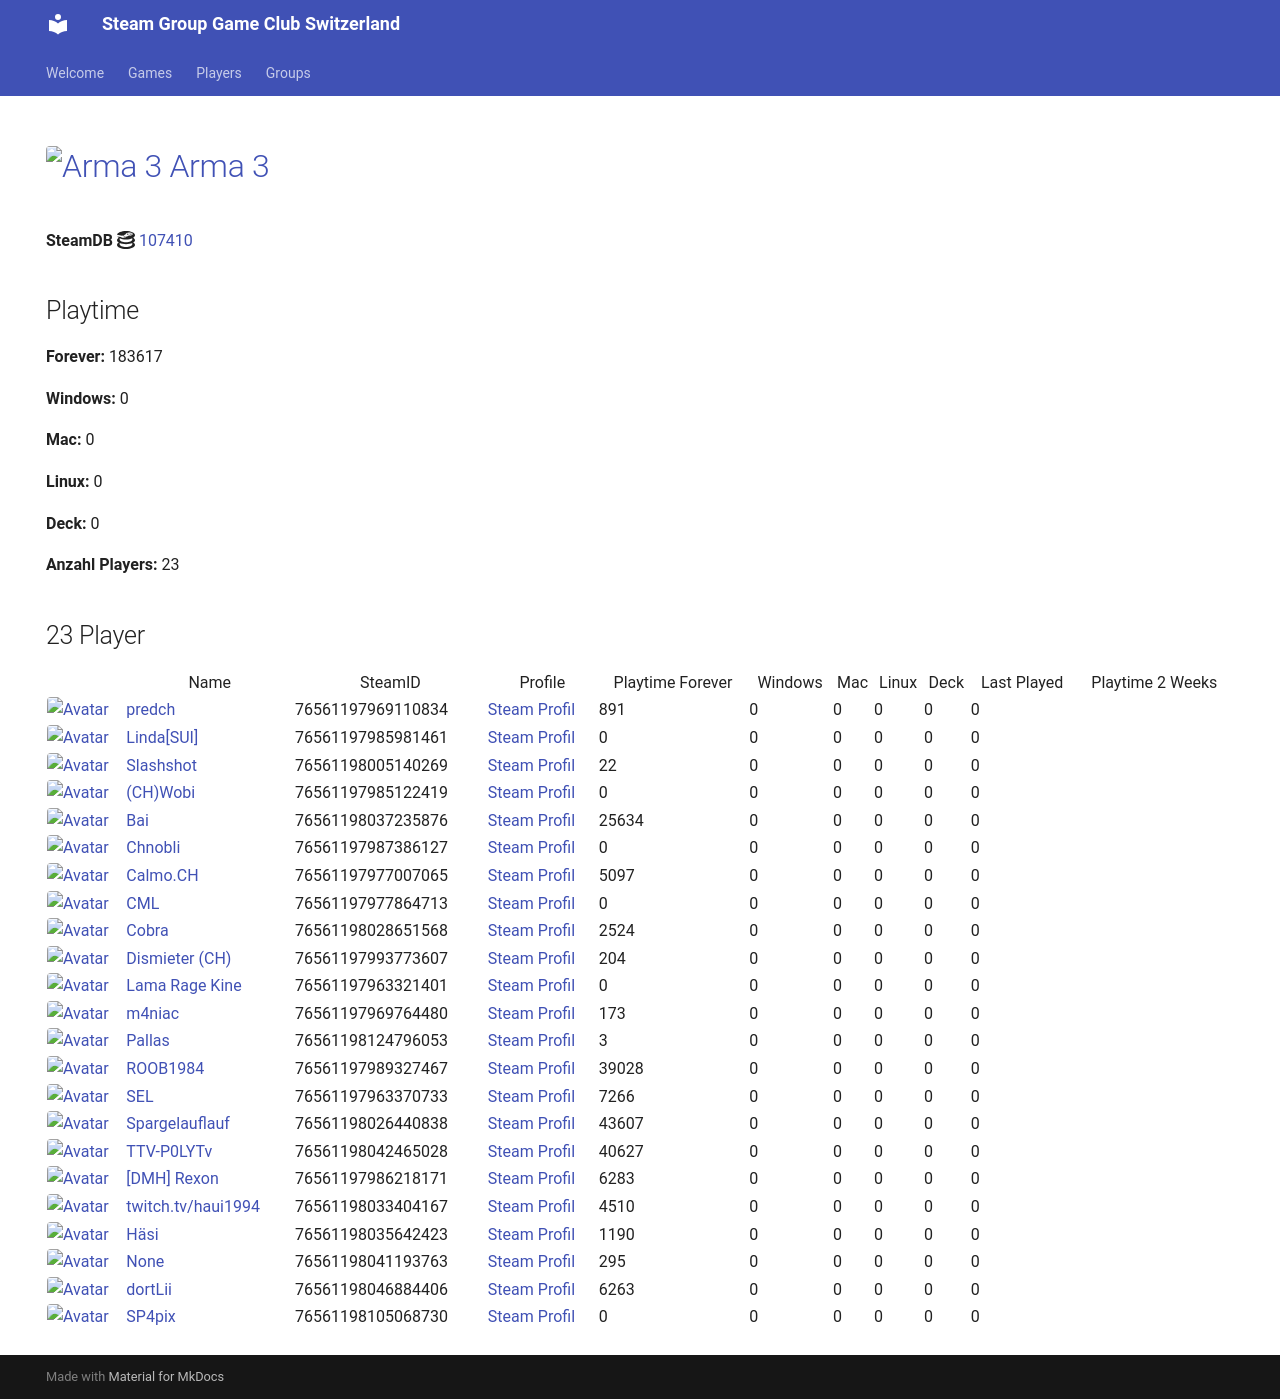

repository: Game-Club-Switzerland/steam.gameclub.ch · page: game/107410/index.html · generator: mkdocs

---
hide:
  - navigation
  - toc
---
# <a href="https://store.steampowered.com/app/107410"><img src="https://media.steampowered.com/steamcommunity/public/images/apps/107410/3212af52faf994c558bd622cb0f360c1ef295a6b.jpg" alt="Arma 3" style="width:32px;height:32px;border-radius:4px;" /> Arma 3</a>

**SteamDB :simple-steamdb:** <a href="https://steamdb.info/app/107410">107410</a>

## Playtime

**Forever:** 193187

**Windows:** 0

**Mac:** 0

**Linux:** 0

**Deck:** 0

**Anzahl Players:** 25
## 25 Player

<table id="charts-table" class="display" style="width:100%">
            <thead>
                <tr>
                    <th></th>
                    <th>Name</th>
                    <th>SteamID</th>
                    <th>Profile</th>
                    <th>Playtime Forever</th>
                    <th>Windows</th>
                    <th>Mac</th>
                    <th>Linux</th>
                    <th>Deck</th>
                    <th>Last Played</th>
                    <th>Playtime 2 Weeks</th>
                </tr>
            </thead>
            <tbody>
        <tr>
<td><a href="/player/76561197985981461" target="_blank" title="Linda[SUI]"><img src="https://avatars.steamstatic.com/715689713a0bd4a947c884e2bfa8b8f2b124ea9d_full.jpg" alt="Avatar" style="width:48px;height:48px;border-radius:4px;"></a></td><td><a href="/player/76561197985981461" target="_blank" title="Linda[SUI]">Linda[SUI]</a></td><td>76561197985981461</td><td><a href="https://steamcommunity.com/profiles/76561197985981461/" target="_blank">Steam Profil</a></td><td>0</td><td>0</td><td>0</td><td>0</td><td>0</td><td>0</td><td></td></tr>
<tr>
<td><a href="/player/76561197969110834" target="_blank" title="predch"><img src="https://avatars.steamstatic.com/8dfe278c7493b6984540e57ecd57b791df13841e_full.jpg" alt="Avatar" style="width:48px;height:48px;border-radius:4px;"></a></td><td><a href="/player/76561197969110834" target="_blank" title="predch">predch</a></td><td>76561197969110834</td><td><a href="https://steamcommunity.com/profiles/76561197969110834/" target="_blank">Steam Profil</a></td><td>891</td><td>0</td><td>0</td><td>0</td><td>0</td><td>0</td><td></td></tr>
<tr>
<td><a href="/player/76561198005140269" target="_blank" title="Slashshot"><img src="https://avatars.steamstatic.com/dcd2136652dc32498f221d8262950cef8c08e38a_full.jpg" alt="Avatar" style="width:48px;height:48px;border-radius:4px;"></a></td><td><a href="/player/76561198005140269" target="_blank" title="Slashshot">Slashshot</a></td><td>76561198005140269</td><td><a href="https://steamcommunity.com/id/Slashshot93/" target="_blank">Steam Profil</a></td><td>22</td><td>0</td><td>0</td><td>0</td><td>0</td><td>0</td><td></td></tr>
<tr>
<td><a href="/player/76561198042465028" target="_blank" title="TTV-P0LYTv"><img src="https://avatars.steamstatic.com/95d8f1c00bbdc43e289e494f3dad027a6f930ac4_full.jpg" alt="Avatar" style="width:48px;height:48px;border-radius:4px;"></a></td><td><a href="/player/76561198042465028" target="_blank" title="TTV-P0LYTv">TTV-P0LYTv</a></td><td>76561198042465028</td><td><a href="https://steamcommunity.com/id/SSEhArDcOrE/" target="_blank">Steam Profil</a></td><td>40627</td><td>0</td><td>0</td><td>0</td><td>0</td><td>0</td><td></td></tr>
<tr>
<td><a href="/player/76561198037235876" target="_blank" title="Bai"><img src="https://avatars.steamstatic.com/ff66d7ecdb46a2149b8a34f896885c36a533e130_full.jpg" alt="Avatar" style="width:48px;height:48px;border-radius:4px;"></a></td><td><a href="/player/76561198037235876" target="_blank" title="Bai">Bai</a></td><td>76561198037235876</td><td><a href="https://steamcommunity.com/profiles/76561198037235876/" target="_blank">Steam Profil</a></td><td>25634</td><td>0</td><td>0</td><td>0</td><td>0</td><td>0</td><td></td></tr>
<tr>
<td><a href="/player/76561197987386127" target="_blank" title="Chnobli"><img src="https://avatars.steamstatic.com/3141d19096a1e3bfb9163590d1aee7a277a408ee_full.jpg" alt="Avatar" style="width:48px;height:48px;border-radius:4px;"></a></td><td><a href="/player/76561197987386127" target="_blank" title="Chnobli">Chnobli</a></td><td>76561197987386127</td><td><a href="https://steamcommunity.com/profiles/76561197987386127/" target="_blank">Steam Profil</a></td><td>0</td><td>0</td><td>0</td><td>0</td><td>0</td><td>0</td><td></td></tr>
<tr>
<td><a href="/player/76561197985122419" target="_blank" title="(CH)Wobi"><img src="https://avatars.steamstatic.com/d54bb79ee87c2fb8393656d125a3ddd8eceb38ab_full.jpg" alt="Avatar" style="width:48px;height:48px;border-radius:4px;"></a></td><td><a href="/player/76561197985122419" target="_blank" title="(CH)Wobi">(CH)Wobi</a></td><td>76561197985122419</td><td><a href="https://steamcommunity.com/id/4wobi/" target="_blank">Steam Profil</a></td><td>0</td><td>0</td><td>0</td><td>0</td><td>0</td><td>0</td><td></td></tr>
<tr>
<td><a href="/player/76561197977864713" target="_blank" title="CML"><img src="https://avatars.steamstatic.com/a52dfe7d3ee19120d8b9b8722f269d6aeb35bd93_full.jpg" alt="Avatar" style="width:48px;height:48px;border-radius:4px;"></a></td><td><a href="/player/76561197977864713" target="_blank" title="CML">CML</a></td><td>76561197977864713</td><td><a href="https://steamcommunity.com/profiles/76561197977864713/" target="_blank">Steam Profil</a></td><td>0</td><td>0</td><td>0</td><td>0</td><td>0</td><td>0</td><td></td></tr>
<tr>
<td><a href="/player/76561198028651568" target="_blank" title="Cobra"><img src="https://avatars.steamstatic.com/3c5fb53c689fc5ff3c994f355a8a96a9ab9fca33_full.jpg" alt="Avatar" style="width:48px;height:48px;border-radius:4px;"></a></td><td><a href="/player/76561198028651568" target="_blank" title="Cobra">Cobra</a></td><td>76561198028651568</td><td><a href="https://steamcommunity.com/id/MasterCobra/" target="_blank">Steam Profil</a></td><td>2524</td><td>0</td><td>0</td><td>0</td><td>0</td><td>0</td><td></td></tr>
<tr>
<td><a href="/player/76561197993773607" target="_blank" title="Dismieter (CH)"><img src="https://avatars.steamstatic.com/d83d70483792572cace3586b41ad5ed65779d2d6_full.jpg" alt="Avatar" style="width:48px;height:48px;border-radius:4px;"></a></td><td><a href="/player/76561197993773607" target="_blank" title="Dismieter (CH)">Dismieter (CH)</a></td><td>76561197993773607</td><td><a href="https://steamcommunity.com/profiles/76561197993773607/" target="_blank">Steam Profil</a></td><td>204</td><td>0</td><td>0</td><td>0</td><td>0</td><td>0</td><td></td></tr>
<tr>
<td><a href="/player/76561198046884406" target="_blank" title="dortLii"><img src="https://avatars.steamstatic.com/590ad64cb45408ba7fbcff9c04381c55886614e0_full.jpg" alt="Avatar" style="width:48px;height:48px;border-radius:4px;"></a></td><td><a href="/player/76561198046884406" target="_blank" title="dortLii">dortLii</a></td><td>76561198046884406</td><td><a href="https://steamcommunity.com/profiles/76561198046884406/" target="_blank">Steam Profil</a></td><td>6263</td><td>0</td><td>0</td><td>0</td><td>0</td><td>0</td><td></td></tr>
<tr>
<td><a href="/player/76561198035642423" target="_blank" title="Häsi"><img src="https://avatars.steamstatic.com/603a2a51978eabb89f03acdf961a704c90ed9bdf_full.jpg" alt="Avatar" style="width:48px;height:48px;border-radius:4px;"></a></td><td><a href="/player/76561198035642423" target="_blank" title="Häsi">Häsi</a></td><td>76561198035642423</td><td><a href="https://steamcommunity.com/id/SgtHasi/" target="_blank">Steam Profil</a></td><td>1190</td><td>0</td><td>0</td><td>0</td><td>0</td><td>0</td><td></td></tr>
<tr>
<td><a href="/player/76561197963321401" target="_blank" title="Lama Rage Kine"><img src="https://avatars.steamstatic.com/baf3f1e4fe88fff5f7b21b537acda40c52ec0d56_full.jpg" alt="Avatar" style="width:48px;height:48px;border-radius:4px;"></a></td><td><a href="/player/76561197963321401" target="_blank" title="Lama Rage Kine">Lama Rage Kine</a></td><td>76561197963321401</td><td><a href="https://steamcommunity.com/id/dakine85/" target="_blank">Steam Profil</a></td><td>0</td><td>0</td><td>0</td><td>0</td><td>0</td><td>0</td><td></td></tr>
<tr>
<td><a href="/player/76561197969764480" target="_blank" title="m4niac"><img src="https://avatars.steamstatic.com/7d4a07b7909b83ce6e61db85a98ab4e315c3e6b2_full.jpg" alt="Avatar" style="width:48px;height:48px;border-radius:4px;"></a></td><td><a href="/player/76561197969764480" target="_blank" title="m4niac">m4niac</a></td><td>76561197969764480</td><td><a href="https://steamcommunity.com/profiles/76561197969764480/" target="_blank">Steam Profil</a></td><td>173</td><td>0</td><td>0</td><td>0</td><td>0</td><td>0</td><td></td></tr>
<tr>
<td><a href="/player/76561197975971094" target="_blank" title="Marco-san"><img src="https://avatars.steamstatic.com/1549337b38219866faf5f61197e2302e5618ec0e_full.jpg" alt="Avatar" style="width:48px;height:48px;border-radius:4px;"></a></td><td><a href="/player/76561197975971094" target="_blank" title="Marco-san">Marco-san</a></td><td>76561197975971094</td><td><a href="https://steamcommunity.com/profiles/76561197975971094/" target="_blank">Steam Profil</a></td><td>0</td><td>0</td><td>0</td><td>0</td><td>0</td><td>0</td><td></td></tr>
<tr>
<td><a href="/player/76561198124796053" target="_blank" title="Pallas"><img src="https://avatars.steamstatic.com/4630dfff0852bfa9ba5d90058491e1b218af8dd6_full.jpg" alt="Avatar" style="width:48px;height:48px;border-radius:4px;"></a></td><td><a href="/player/76561198124796053" target="_blank" title="Pallas">Pallas</a></td><td>76561198124796053</td><td><a href="https://steamcommunity.com/profiles/76561198124796053/" target="_blank">Steam Profil</a></td><td>3</td><td>0</td><td>0</td><td>0</td><td>0</td><td>0</td><td></td></tr>
<tr>
<td><a href="/player/76561197989327467" target="_blank" title="ROOB1984"><img src="https://avatars.steamstatic.com/f435dd79466196cdb7b9e6b507dcdfac7d39657e_full.jpg" alt="Avatar" style="width:48px;height:48px;border-radius:4px;"></a></td><td><a href="/player/76561197989327467" target="_blank" title="ROOB1984">ROOB1984</a></td><td>76561197989327467</td><td><a href="https://steamcommunity.com/profiles/76561197989327467/" target="_blank">Steam Profil</a></td><td>39028</td><td>0</td><td>0</td><td>0</td><td>0</td><td>0</td><td></td></tr>
<tr>
<td><a href="/player/76561197963370733" target="_blank" title="SEL"><img src="https://avatars.steamstatic.com/6194fad493f4a82b2a3bc107c4e6c55299290c01_full.jpg" alt="Avatar" style="width:48px;height:48px;border-radius:4px;"></a></td><td><a href="/player/76561197963370733" target="_blank" title="SEL">SEL</a></td><td>76561197963370733</td><td><a href="https://steamcommunity.com/id/BGCSEL/" target="_blank">Steam Profil</a></td><td>7266</td><td>0</td><td>0</td><td>0</td><td>0</td><td>0</td><td></td></tr>
<tr>
<td><a href="/player/76561198026440838" target="_blank" title="Spargelauflauf"><img src="https://avatars.steamstatic.com/b1dd847c756150620260da51ef5dded31d2cdb5c_full.jpg" alt="Avatar" style="width:48px;height:48px;border-radius:4px;"></a></td><td><a href="/player/76561198026440838" target="_blank" title="Spargelauflauf">Spargelauflauf</a></td><td>76561198026440838</td><td><a href="https://steamcommunity.com/profiles/76561198026440838/" target="_blank">Steam Profil</a></td><td>43607</td><td>0</td><td>0</td><td>0</td><td>0</td><td>0</td><td></td></tr>
<tr>
<td><a href="/player/76561198016103694" target="_blank" title="[+]Dragnforce ©"><img src="https://avatars.steamstatic.com/ec719d4ea83640827307ebd9848325256da2fe86_full.jpg" alt="Avatar" style="width:48px;height:48px;border-radius:4px;"></a></td><td><a href="/player/76561198016103694" target="_blank" title="[+]Dragnforce ©">[+]Dragnforce ©</a></td><td>76561198016103694</td><td><a href="https://steamcommunity.com/profiles/76561198016103694/" target="_blank">Steam Profil</a></td><td>8045</td><td>0</td><td>0</td><td>0</td><td>0</td><td>0</td><td></td></tr>
<tr>
<td><a href="/player/76561197986218171" target="_blank" title="[DMH] Rexon"><img src="https://avatars.steamstatic.com/14c94ace391b90e2c5c3e07e44f518f25a3d4376_full.jpg" alt="Avatar" style="width:48px;height:48px;border-radius:4px;"></a></td><td><a href="/player/76561197986218171" target="_blank" title="[DMH] Rexon">[DMH] Rexon</a></td><td>76561197986218171</td><td><a href="https://steamcommunity.com/id/19nosferatu82/" target="_blank">Steam Profil</a></td><td>6283</td><td>0</td><td>0</td><td>0</td><td>0</td><td>0</td><td></td></tr>
<tr>
<td><a href="/player/76561197977007065" target="_blank" title="Calmo.CH"><img src="https://avatars.steamstatic.com/d5f87817aa0e703dfdb751872ff2545763312145_full.jpg" alt="Avatar" style="width:48px;height:48px;border-radius:4px;"></a></td><td><a href="/player/76561197977007065" target="_blank" title="Calmo.CH">Calmo.CH</a></td><td>76561197977007065</td><td><a href="https://steamcommunity.com/profiles/76561197977007065/" target="_blank">Steam Profil</a></td><td>5097</td><td>0</td><td>0</td><td>0</td><td>0</td><td>0</td><td></td></tr>
<tr>
<td><a href="/player/76561198033404167" target="_blank" title="twitch.tv/haui1994"><img src="https://avatars.steamstatic.com/b4674a1518d5bb211168457218e5fa0a19def9e6_full.jpg" alt="Avatar" style="width:48px;height:48px;border-radius:4px;"></a></td><td><a href="/player/76561198033404167" target="_blank" title="twitch.tv/haui1994">twitch.tv/haui1994</a></td><td>76561198033404167</td><td><a href="https://steamcommunity.com/profiles/76561198033404167/" target="_blank">Steam Profil</a></td><td>4510</td><td>0</td><td>0</td><td>0</td><td>0</td><td>0</td><td></td></tr>
<tr>
<td><a href="/player/76561198041193763" target="_blank" title="187 | hodechrampf"><img src="https://avatars.steamstatic.com/7eb86a98d34da786dc134603a248c7169791a9fa_full.jpg" alt="Avatar" style="width:48px;height:48px;border-radius:4px;"></a></td><td><a href="/player/76561198041193763" target="_blank" title="187 | hodechrampf">187 | hodechrampf</a></td><td>76561198041193763</td><td><a href="https://steamcommunity.com/profiles/76561198041193763/" target="_blank">Steam Profil</a></td><td>295</td><td>0</td><td>0</td><td>0</td><td>0</td><td>0</td><td></td></tr>
<tr>
<td><a href="/player/76561198057486067" target="_blank" title="Alt F4 Gamer"><img src="https://avatars.steamstatic.com/6ffd461a8b28bac7bb43f4eb20f209809f654ea8_full.jpg" alt="Avatar" style="width:48px;height:48px;border-radius:4px;"></a></td><td><a href="/player/76561198057486067" target="_blank" title="Alt F4 Gamer">Alt F4 Gamer</a></td><td>76561198057486067</td><td><a href="https://steamcommunity.com/id/ALT_F4_Gamer/" target="_blank">Steam Profil</a></td><td>1525</td><td>0</td><td>0</td><td>0</td><td>0</td><td>0</td><td></td></tr>
</tbody>
</table>
